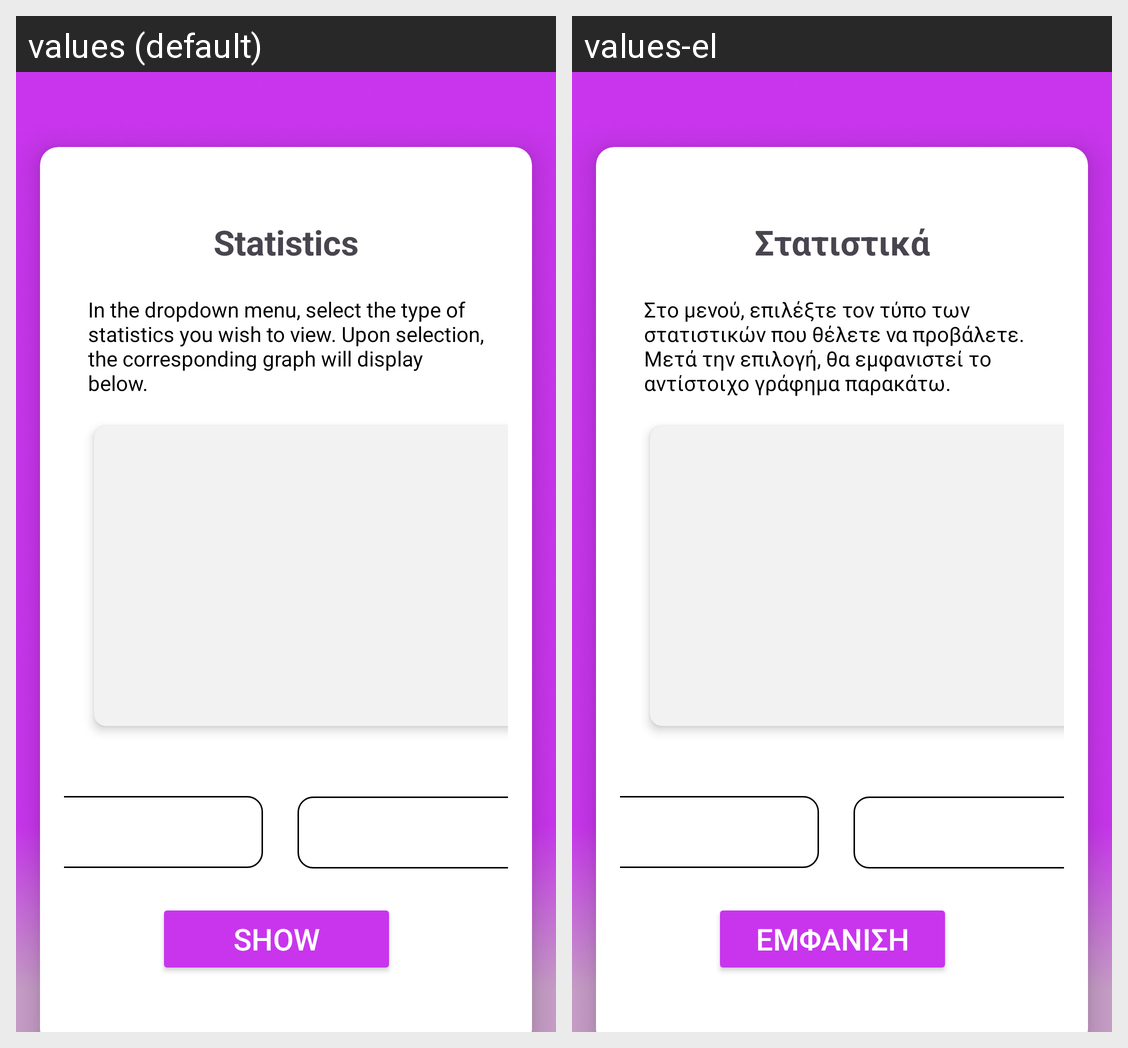

The Android screen above is rendered under two locales of the same app. Produce the string resources it draws, with the default and per-locale values.
Android screen res/layout/activity_waiter_statistics.xml rendered under 2 locales, left to right: values (default), values-el. Device: Nexus 5 (rendered at 1080×1920; each locale shown at half size, 540×960, under a caption strip naming it); theme Theme.GoWaiter.
Strings drawn on this screen, with the default value and each locale's value (text and hints the layout hard-codes, and strings that could not be matched under every locale, appear in the picture but are not listed):

statistics
  values: Statistics
  values-el: Στατιστικά

in_the_dropdown_menu_select_the_type_of_statistics_you_wish_to_view_upon_selection_the_corresponding_graph_will_display_below
  values: In the dropdown menu, select the type of statistics you wish to view. Upon selection, the corresponding graph will display below.
  values-el: Στο μενού, επιλέξτε τον τύπο των στατιστικών που θέλετε να προβάλετε. Μετά την επιλογή, θα εμφανιστεί το αντίστοιχο γράφημα παρακάτω.

show
  values: Show
  values-el: Εμφάνιση
